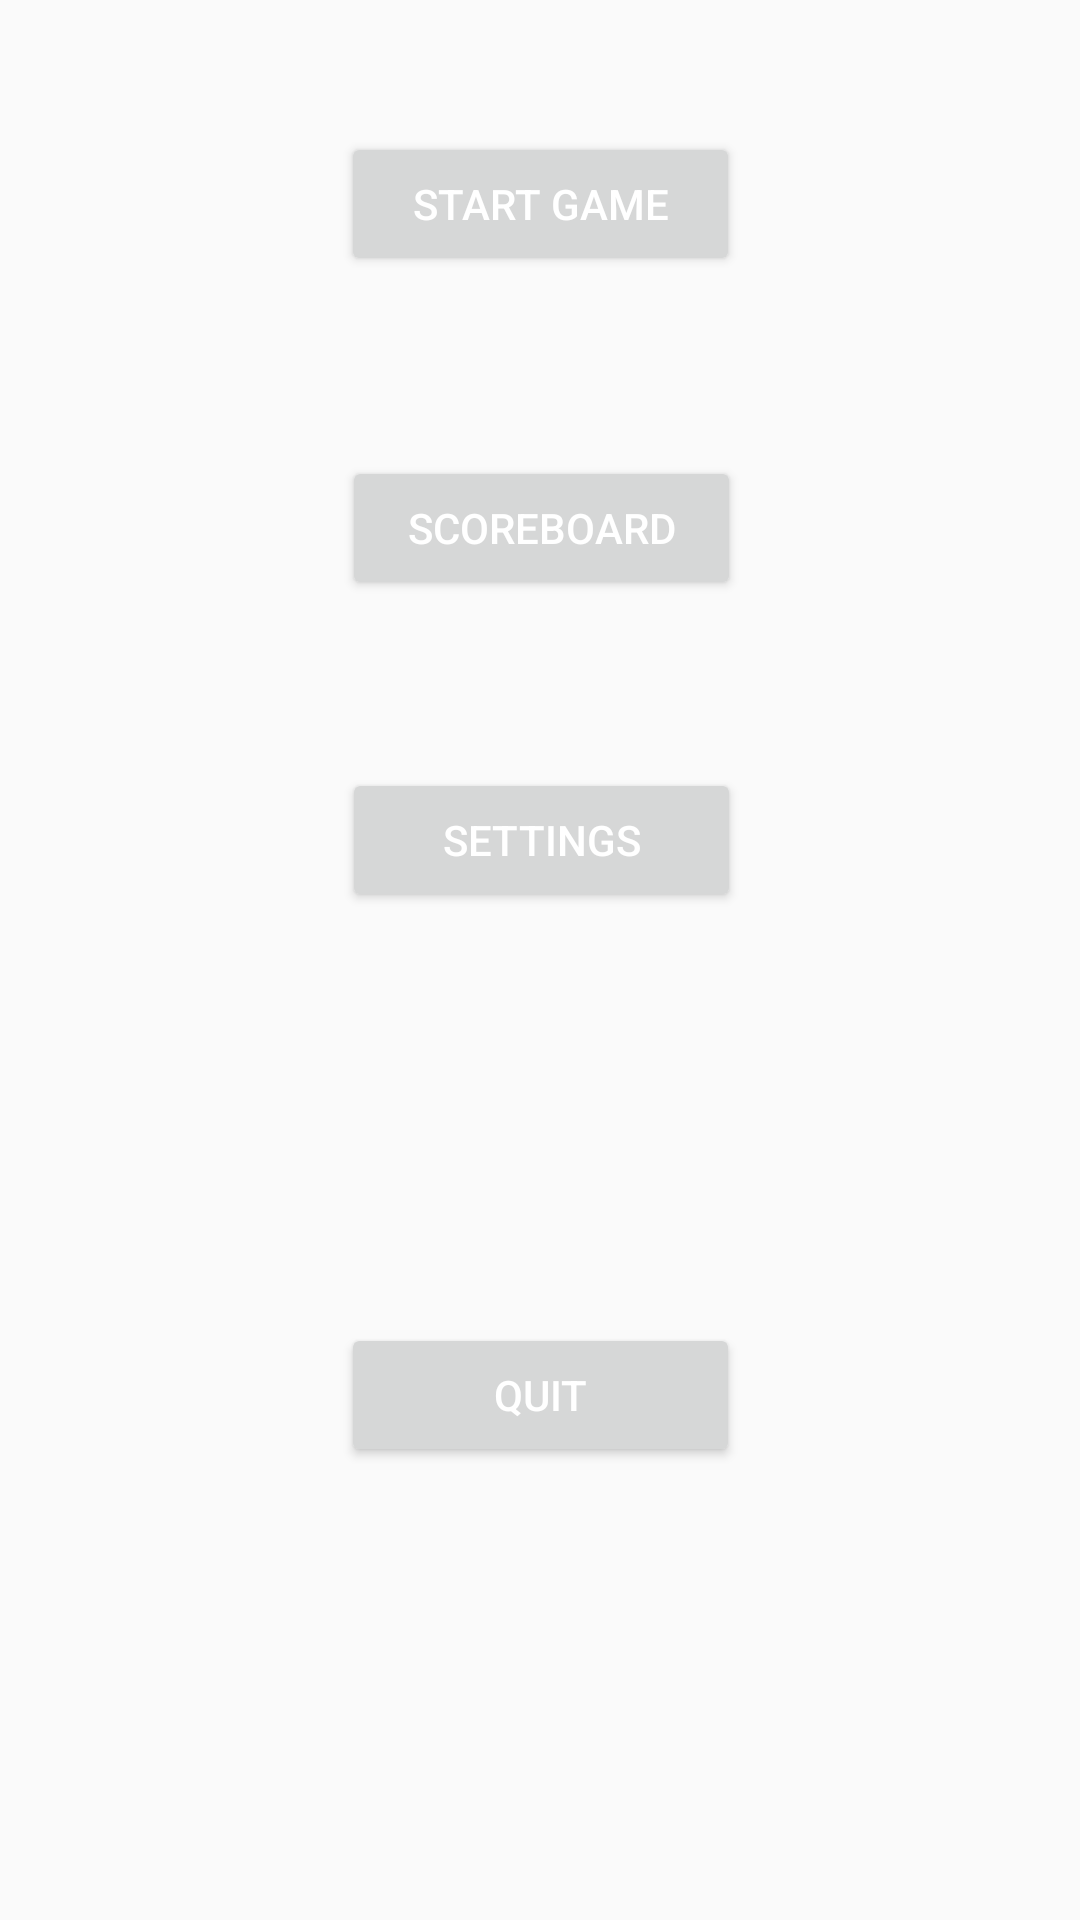

The Android layout XML behind this screen, and the referenced resources:
<!-- AndroidManifest.xml: application theme AppTheme -->
<!-- res/layout/activity_menu.xml -->
<?xml version="1.0" encoding="utf-8"?>
<android.support.constraint.ConstraintLayout xmlns:android="http://schemas.android.com/apk/res/android"
    xmlns:app="http://schemas.android.com/apk/res-auto"
    xmlns:tools="http://schemas.android.com/tools"
    android:layout_width="match_parent"
    android:layout_height="match_parent"
    android:background="@drawable/background_colour"
    tools:context="project.merge.Menu">

    <Button
        android:layout_width="133dp"
        android:id="@+id/button30"
        android:layout_height="wrap_content"
        android:layout_marginEnd="8dp"
        android:layout_marginStart="8dp"
        android:layout_marginTop="44dp"
        android:onClick="Start"
        android:text="@string/start_game"
        app:layout_constraintEnd_toEndOf="parent"
        app:layout_constraintStart_toStartOf="parent"
        app:layout_constraintTop_toTopOf="parent" />

    <Button
        android:id="@+id/button31"
        android:layout_width="133dp"
        android:layout_height="wrap_content"
        android:layout_marginEnd="8dp"
        android:layout_marginStart="8dp"
        android:layout_marginTop="60dp"
        android:onClick="showScoreboard"
        android:text="@string/scoreboard"
        app:layout_constraintEnd_toEndOf="parent"
        app:layout_constraintHorizontal_bias="0.502"
        app:layout_constraintStart_toStartOf="parent"
        app:layout_constraintTop_toBottomOf="@+id/button30" />

    <Button
        android:id="@+id/button32"
        android:layout_width="133dp"
        android:layout_height="wrap_content"
        android:layout_marginEnd="8dp"
        android:layout_marginStart="8dp"
        android:layout_marginTop="56dp"
        android:onClick="showSettings"
        android:text="@string/settings"
        app:layout_constraintEnd_toEndOf="parent"
        app:layout_constraintHorizontal_bias="0.502"
        app:layout_constraintStart_toStartOf="parent"
        app:layout_constraintTop_toBottomOf="@+id/button31" />

    <Button
        android:id="@+id/button8"
        android:layout_width="133dp"
        android:layout_height="wrap_content"
        android:layout_marginBottom="32dp"
        android:layout_marginEnd="8dp"
        android:layout_marginStart="8dp"
        android:layout_marginTop="16dp"
        android:onClick="Quit"
        android:text="@string/quit"
        app:layout_constraintBottom_toBottomOf="parent"
        app:layout_constraintEnd_toEndOf="parent"
        app:layout_constraintStart_toStartOf="parent"
        app:layout_constraintTop_toBottomOf="@+id/button32"
        app:layout_constraintVertical_bias="0.504" />
</android.support.constraint.ConstraintLayout>
<!-- resources referenced by this layout -->
<resources>
  <string name="quit">Quit</string>
  <string name="scoreboard">Scoreboard</string>
  <string name="settings">Settings</string>
  <string name="start_game">Start Game</string>
  <style name="AppTheme" parent="Theme.AppCompat.Light.DarkActionBar">
      
      <item name="colorPrimary">@color/colorPrimary</item>
      <item name="colorPrimaryDark">@color/colorPrimaryDark</item>
      <item name="colorAccent">@color/colorAccent</item>
      <item name="android:textColor">@color/colorText</item>
      <item name="android:textColorHint">@color/colorText</item>
      <item name="colorControlNormal">@color/colorText</item>
      <item name="colorControlActivated">@color/colorText</item>
  </style>
  <color name="colorPrimary">#000000</color>
  <color name="colorPrimaryDark">#9e9e9e</color>
  <color name="colorAccent">#FFFFFF</color>
  <color name="colorText">#FFFFFF</color>
</resources>
